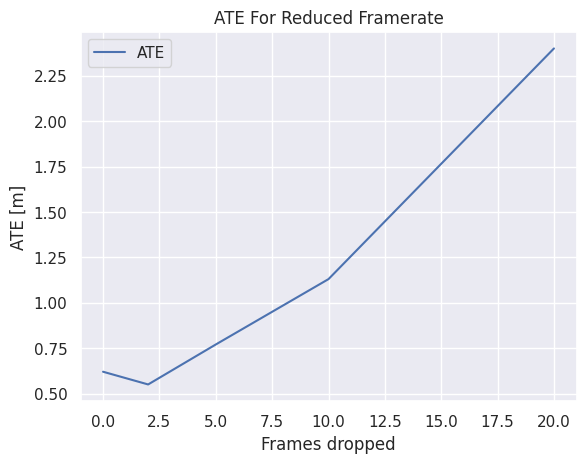

The matplotlib source for this figure:
import matplotlib.pyplot as plt
import seaborn as sns
import numpy as np


sns.set()
gnss_variables = [0.62, 0.55, 0.77, 1.13, 2.4]
#uwb_variables = [0.42, 0.43, 0.47, 1.75, 17.2]
time = [0, 2, 5, 10, 20]

plt.title("ATE For Reduced Framerate")
plt.plot(time, gnss_variables)
#plt.plot(time, uwb_variables)
plt.xlabel("Frames dropped")
plt.ylabel("ATE [m]")
plt.legend(["ATE"])
plt.show()
